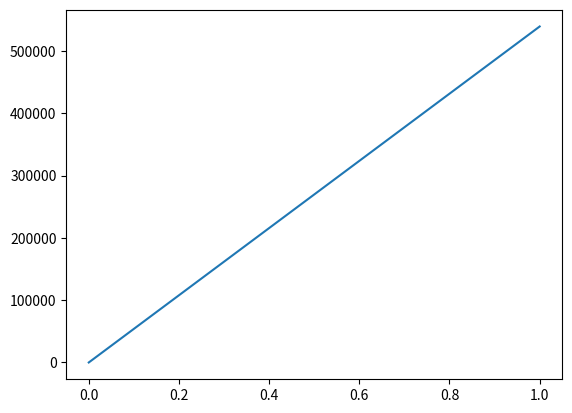

Reproduce this figure in Python.
# -*- coding: utf-8 -*-
"""
Created on Thu Sep 15 12:19:57 2022

@authors:   Roberto Carlos Gomez Araque: 000423542
            Juan Camilo Fernandez Angarita: 000424705
"""
import numpy as np
import matplotlib.pyplot as plt

#Datos iniciales
b=0.3
c=0.1
m=1
g=9.8
u=0.6
k=1600
n=0.1
N=m*g


def fode(t,x):
    v=0.5-x[1]
    F=u*N*(1-b*v+c*(v**3))
    F1=k*x[0]
    F2=n*x[1]
    dxdt=np.array([x[1],m*(F-F1-F2)])
    return dxdt


def rk4(xi,Yi,h,f):
    k1=h*f(xi,Yi)
    k2=h*f(xi+0.5*h,Yi+0.5*k1)
    k3=h*f(xi+0.5*h,Yi+0.5*k2)
    k4=h*f(xi+h,Yi+k3)
    Y=Yi+(1./6.)*k1+(1./3.)*k2+(1./3.)*k3+(1./6.)*k4
    x=xi+h
    return x,Y

#datos iniciales
ti=0
tf=20
vi=np.array([0.5,1,1.5])
xi=np.array([0,0.5])
n=21# numero de datos a analizar
h=(tf-ti)/(n-1) #paso


t=np.zeros(n)
x1=np.zeros(shape=(n,2))
x2=np.zeros(shape=(n,2))
x3=np.zeros(shape=(n,2))



#condicion inicial

x1[0,:]=xi
x2[0,:]=xi 
x3[0,:]=xi 

for i in range(0,n-1,1):
    t[i+1],x1[i+1,:]=rk4(t[i],x1[i,:],h,fode)
    
plt.plot(t,x1[:,0])
